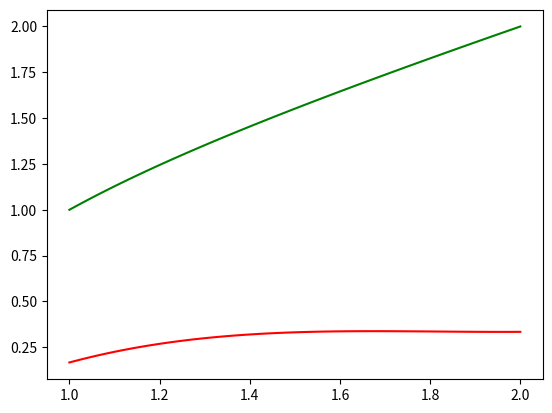

Write the Python code that produced this figure.
import matplotlib.pyplot as plt
from math import exp, sin, cos
import numpy as np
from numpy.linalg import linalg


def Y(x):  # точное решение
    return (11 / 14) * x - (2 / (7 * (x ** 2))) + 1 / 2


N = 3
n = 100
a, b = 1, 2
h = (b - a) / n
x = np.linspace(a, b, n + 1)
y = np.zeros(n + 1)

A = np.zeros((N, N))
B = np.zeros(N)


def phi_0(x):
    return x


def phi_0_(x):
    return 1


def phi_k(x, k):
    if k == 0:
        return phi_0(x)
    return (1-x)*(2-x)*(x**(k-1))


def phi_k_(x, k):
    if k == 0:
        return phi_0(x)
    return (2*x-3)*(x**(k-1)) + (1-x)*(2-x)*(k-1)*(x**(k-1))


def intOneTwo(x, i, j):
    return (x ** 2) * phi_k_(x, i) * phi_k_(x, j) + 2 * phi_k(x, i) * phi_k(x, j)


def integrateA(i, j):
    sum = 0
    for k in range(n):
        sum += intOneTwo(x[k], i, j) * h

    A[i, j] = sum


def integrateB(i):
    sum = 0
    for k in range(n):
        sum += (phi_k(x[k], i) - intOneTwo(x[k], 0, i)) * h

    B[i] = sum


for i in range(N):
    for j in range(N):
        integrateA(i, j)
    integrateB(i)

C = linalg.solve(A, B)


def sumPhi(i):
    sum = 0
    for j in range(N):
        sum += (C[j] * phi_k(x[i], j))
    return sum


for i in range(n + 1):
    y[i] = phi_0(x[i]) + sumPhi(i)

plt.plot(x, [Y(x) for x in x], 'g')  # график точного решения
plt.plot(x, y, 'r')

plt.show()
